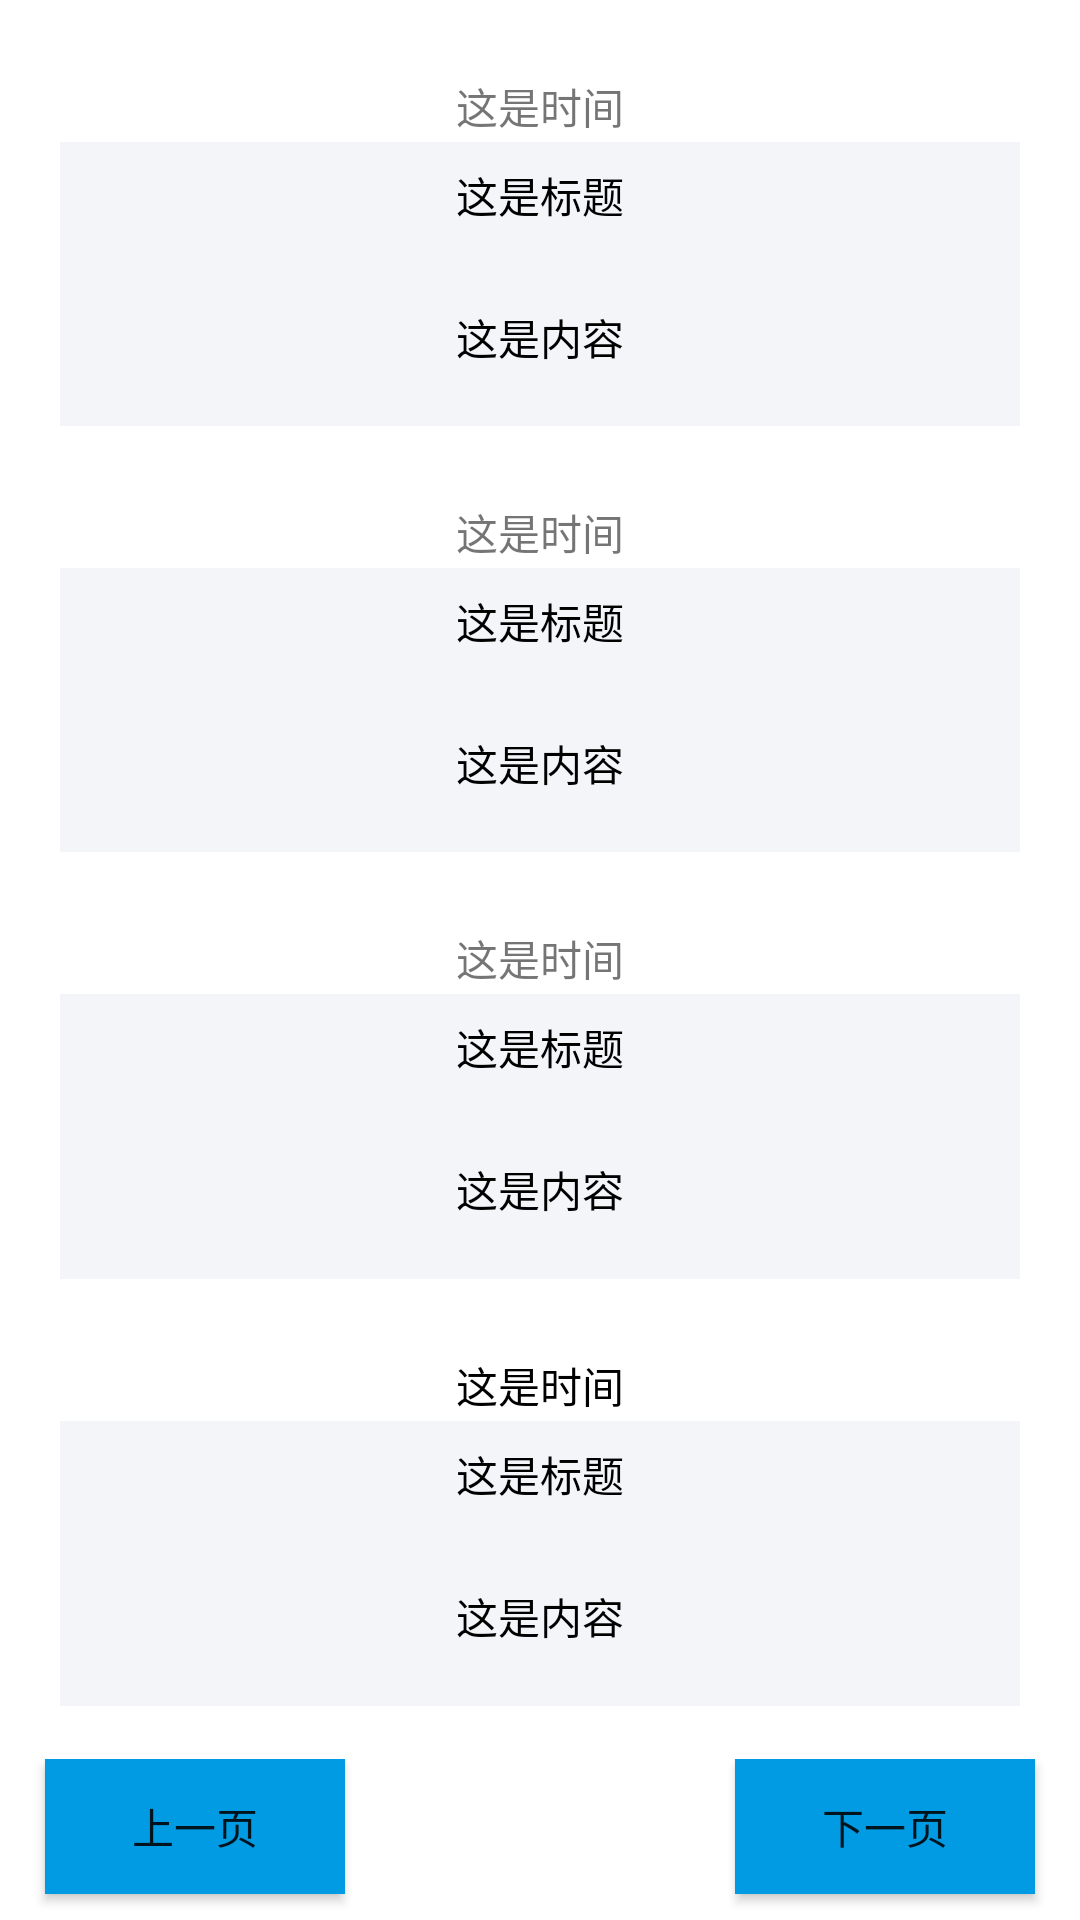

Layout XML and referenced resources for this Android screen:
<!-- AndroidManifest.xml: application theme Theme.FSC -->
<!-- res/layout/fragment_activity.xml -->
<?xml version="1.0" encoding="utf-8"?>
<LinearLayout xmlns:android="http://schemas.android.com/apk/res/android"
    android:layout_width="match_parent"
    android:layout_height="match_parent"
    android:orientation="vertical">

    <View
        android:layout_width="match_parent"
        android:layout_height="0dp"
        android:layout_weight="2"/>

    <LinearLayout
        android:id="@+id/activity_ll1"
        android:layout_width="match_parent"
        android:layout_height="0dp"
        android:layout_weight="10"
        android:orientation="vertical">

        <TextView
            android:id="@+id/activity_time1"
            android:layout_width="match_parent"
            android:layout_height="0dp"
            android:layout_weight="2"
            android:text="这是时间"
            android:gravity="center" />

        <TextView
            android:id="@+id/activity_title1"
            android:layout_width="match_parent"
            android:layout_height="0dp"
            android:layout_weight="3"
            android:background="@color/gray"
            android:layout_marginLeft="20dp"
            android:layout_marginRight="20dp"
            android:text="这是标题"
            android:gravity="center"
            android:textColor="@color/black"/>

        <TextView
            android:id="@+id/activity_text1"
            android:layout_width="match_parent"
            android:layout_height="0dp"
            android:layout_weight="5"
            android:background="@color/gray"
            android:layout_marginLeft="20dp"
            android:layout_marginRight="20dp"
            android:text="这是内容"
            android:gravity="center"
            android:textColor="@color/black"/>

    </LinearLayout>

    <View
        android:layout_width="match_parent"
        android:layout_height="0dp"
        android:layout_weight="2"/>

    <LinearLayout
        android:id="@+id/activity_ll2"
        android:layout_width="match_parent"
        android:layout_height="0dp"
        android:layout_weight="10"
        android:orientation="vertical">

        <TextView
            android:id="@+id/activity_time2"
            android:layout_width="match_parent"
            android:layout_height="0dp"
            android:layout_weight="2"
            android:text="这是时间"
            android:gravity="center"/>

        <TextView
            android:id="@+id/activity_title2"
            android:layout_width="match_parent"
            android:layout_height="0dp"
            android:layout_weight="3"
            android:background="@color/gray"
            android:layout_marginLeft="20dp"
            android:layout_marginRight="20dp"
            android:text="这是标题"
            android:gravity="center"
            android:textColor="@color/black"/>

        <TextView
            android:id="@+id/activity_text2"
            android:layout_width="match_parent"
            android:layout_height="0dp"
            android:layout_weight="5"
            android:background="@color/gray"
            android:layout_marginLeft="20dp"
            android:layout_marginRight="20dp"
            android:text="这是内容"
            android:gravity="center"
            android:textColor="@color/black"/>

    </LinearLayout>

    <View
        android:layout_width="match_parent"
        android:layout_height="0dp"
        android:layout_weight="2"/>

    <LinearLayout
        android:id="@+id/activity_ll3"
        android:layout_width="match_parent"
        android:layout_height="0dp"
        android:layout_weight="10"
        android:orientation="vertical">

        <TextView
            android:id="@+id/activity_time3"
            android:layout_width="match_parent"
            android:layout_height="0dp"
            android:layout_weight="2"
            android:text="这是时间"
            android:gravity="center"/>

        <TextView
            android:id="@+id/activity_title3"
            android:layout_width="match_parent"
            android:layout_height="0dp"
            android:layout_weight="3"
            android:background="@color/gray"
            android:layout_marginLeft="20dp"
            android:layout_marginRight="20dp"
            android:text="这是标题"
            android:gravity="center"
            android:textColor="@color/black"/>

        <TextView
            android:id="@+id/activity_text3"
            android:layout_width="match_parent"
            android:layout_height="0dp"
            android:layout_weight="5"
            android:background="@color/gray"
            android:layout_marginLeft="20dp"
            android:layout_marginRight="20dp"
            android:text="这是内容"
            android:gravity="center"
            android:textColor="@color/black"/>

    </LinearLayout>

    <View
        android:layout_width="match_parent"
        android:layout_height="0dp"
        android:layout_weight="2"/>

    <LinearLayout
        android:id="@+id/activity_ll4"
        android:layout_width="match_parent"
        android:layout_height="0dp"
        android:layout_weight="10"
        android:orientation="vertical">

        <TextView
            android:id="@+id/activity_time4"
            android:layout_width="match_parent"
            android:layout_height="0dp"
            android:layout_weight="2"
            android:text="这是时间"
            android:gravity="center"
            android:textColor="@color/black"/>

        <TextView
            android:id="@+id/activity_title4"
            android:layout_width="match_parent"
            android:layout_height="0dp"
            android:layout_weight="3"
            android:background="@color/gray"
            android:layout_marginLeft="20dp"
            android:layout_marginRight="20dp"
            android:text="这是标题"
            android:gravity="center"
            android:textColor="@color/black"/>

        <TextView
            android:id="@+id/activity_text4"
            android:layout_width="match_parent"
            android:layout_height="0dp"
            android:layout_weight="5"
            android:background="@color/gray"
            android:layout_marginLeft="20dp"
            android:layout_marginRight="20dp"
            android:text="这是内容"
            android:gravity="center"
            android:textColor="@color/black"/>

    </LinearLayout>

    <View
        android:layout_width="match_parent"
        android:layout_height="0dp"
        android:layout_weight="1.5"/>

    <RelativeLayout
        android:layout_width="match_parent"
        android:layout_height="0dp"
        android:layout_weight="4.5">

        <Button
            android:id="@+id/next_page_activity_bt"
            android:layout_width="100dp"
            android:layout_height="45dp"
            android:layout_alignParentEnd="true"
            android:layout_marginEnd="15dp"
            android:text="下一页"
            android:background="#009BE2"/>

        <Button
            android:id="@+id/last_page_activity_bt"
            android:layout_width="100dp"
            android:layout_height="45dp"
            android:layout_alignParentStart="true"
            android:layout_marginStart="15dp"
            android:text="上一页"
            android:background="#009BE2"/>

    </RelativeLayout>

</LinearLayout>
<!-- resources referenced by this layout -->
<resources>
  <color name="black">#FF000000</color>
  <color name="gray">#F4F5F9</color>
  <style name="Theme.FSC" parent="Theme.MaterialComponents.DayNight.NoActionBar">
          
          <item name="colorPrimary">#009be2</item>
          <item name="colorPrimaryVariant">#009be2</item>
          <item name="colorOnPrimary">@color/white</item>
          
          <item name="colorSecondary">@color/teal_200</item>
          <item name="colorSecondaryVariant">@color/teal_700</item>
          <item name="colorOnSecondary">@color/black</item>
          
          <item name="android:statusBarColor" tools:targetApi="l">?attr/colorPrimaryVariant</item>
          
      </style>
  <color name="white">#FFFFFFFF</color>
  <color name="teal_200">#FF03DAC5</color>
  <color name="teal_700">#FF018786</color>
</resources>
